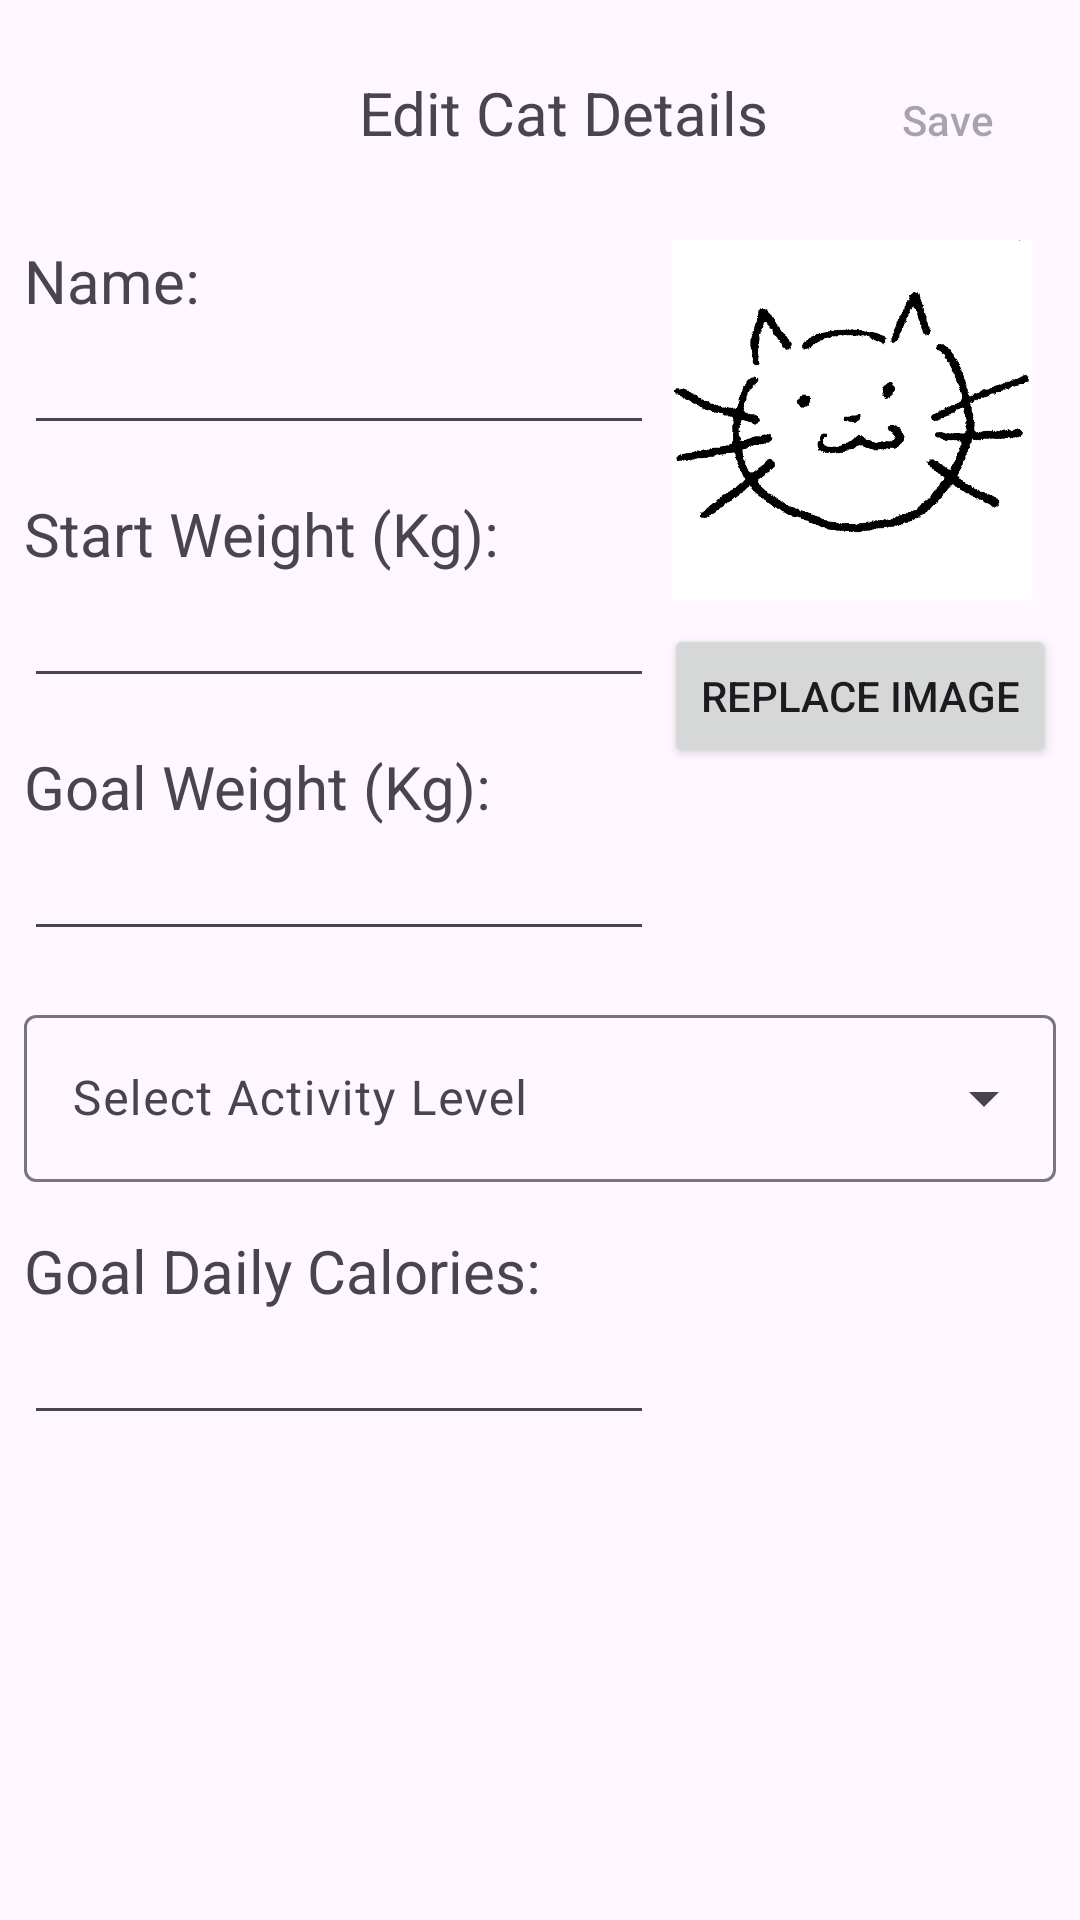

Android layout source for this screen:
<!-- AndroidManifest.xml: application theme Theme.CustomAppProject -->
<!-- res/layout/dialog_edit_cat.xml -->
<?xml version="1.0" encoding="utf-8"?>
<androidx.constraintlayout.widget.ConstraintLayout xmlns:android="http://schemas.android.com/apk/res/android"
    xmlns:tools="http://schemas.android.com/tools"
    xmlns:app="http://schemas.android.com/apk/res-auto"
    android:layout_width="match_parent"
    android:layout_height="match_parent">

    <Button
        android:id="@+id/closeEditCatButton"
        style="?attr/materialIconButtonStyle"
        android:layout_width="wrap_content"
        android:layout_height="wrap_content"


        android:layout_marginStart="16dp"
        android:layout_marginTop="16dp"
        app:icon="@drawable/baseline_close_24"
        app:iconGravity="end"
        app:layout_constraintStart_toStartOf="parent"
        app:layout_constraintTop_toTopOf="parent" />

    <TextView
        android:id="@+id/editCatDetailsTitle"
        android:layout_width="wrap_content"
        android:layout_height="wrap_content"
        android:layout_marginStart="16dp"
        android:layout_marginTop="24dp"
        android:text="Edit Cat Details"
        android:textSize="20sp"
        app:layout_constraintEnd_toEndOf="parent"
        app:layout_constraintStart_toStartOf="parent"
        app:layout_constraintTop_toTopOf="parent" />

    <Button
        android:id="@+id/saveButton"
        style="@style/Widget.Material3.Button.TextButton"
        android:layout_width="wrap_content"
        android:layout_height="wrap_content"
        android:layout_marginTop="16dp"
        android:enabled="false"
        android:text="Save"
        app:layout_constraintEnd_toEndOf="parent"
        app:layout_constraintTop_toTopOf="parent" />

    <ImageView
        android:id="@+id/imageView2"
        android:layout_width="120dp"
        android:layout_height="120dp"
        android:layout_marginTop="16dp"
        android:layout_marginEnd="16dp"
        app:layout_constraintEnd_toEndOf="parent"
        app:layout_constraintTop_toBottomOf="@+id/saveButton"
        app:srcCompat="@drawable/cat_note_scan_2" />

    <Button
        android:id="@+id/uploadImageButton"
        android:layout_width="wrap_content"
        android:layout_height="wrap_content"
        android:layout_marginTop="8dp"
        android:layout_marginEnd="8dp"
        android:text="Replace Image"
        app:layout_constraintEnd_toEndOf="parent"
        app:layout_constraintTop_toBottomOf="@+id/imageView2" />

    <TextView
        android:id="@+id/nameInputLabel"
        android:layout_width="wrap_content"
        android:layout_height="wrap_content"
        android:layout_marginStart="8dp"
        android:layout_marginTop="16dp"
        android:text="Name:"
        android:textSize="20sp"
        app:layout_constraintStart_toStartOf="parent"
        app:layout_constraintTop_toBottomOf="@+id/closeEditCatButton" />

    <EditText
        android:id="@+id/nameInput"
        android:layout_width="wrap_content"
        android:layout_height="wrap_content"
        android:layout_marginStart="8dp"
        android:ems="10"
        android:inputType="text"
        app:layout_constraintStart_toStartOf="parent"
        app:layout_constraintTop_toBottomOf="@+id/nameInputLabel" />

    <TextView
        android:id="@+id/startWeightInputLabel"
        android:layout_width="wrap_content"
        android:layout_height="wrap_content"
        android:layout_marginStart="8dp"
        android:layout_marginTop="16dp"
        android:text="Start Weight (Kg):"
        android:textSize="20sp"
        app:layout_constraintStart_toStartOf="parent"
        app:layout_constraintTop_toBottomOf="@+id/nameInput" />

    <EditText
        android:id="@+id/startWeightInput"
        android:layout_width="wrap_content"
        android:layout_height="wrap_content"
        android:layout_marginStart="8dp"
        android:ems="10"
        android:inputType="numberDecimal"
        app:layout_constraintStart_toStartOf="parent"
        app:layout_constraintTop_toBottomOf="@+id/startWeightInputLabel" />

    <TextView
        android:id="@+id/goalWeightInputLabel"
        android:layout_width="wrap_content"
        android:layout_height="wrap_content"
        android:layout_marginStart="8dp"
        android:layout_marginTop="16dp"
        android:text="Goal Weight (Kg):"
        android:textSize="20sp"
        app:layout_constraintStart_toStartOf="parent"
        app:layout_constraintTop_toBottomOf="@+id/startWeightInput" />

    <EditText
        android:id="@+id/goalWeightInput"
        android:layout_width="wrap_content"
        android:layout_height="wrap_content"
        android:layout_marginStart="8dp"
        android:ems="10"
        android:inputType="numberDecimal"
        app:layout_constraintStart_toStartOf="parent"
        app:layout_constraintTop_toBottomOf="@+id/goalWeightInputLabel" />

    <com.google.android.material.textfield.TextInputLayout
        android:id="@+id/selectActivityLevelMenu"
        style="@style/Widget.Material3.TextInputLayout.OutlinedBox.ExposedDropdownMenu"
        android:layout_width="0dp"
        android:layout_height="wrap_content"
        android:layout_marginStart="8dp"
        android:layout_marginTop="16dp"
        android:layout_marginEnd="8dp"
        android:hint="Select Activity Level"
        app:layout_constraintEnd_toEndOf="parent"
        app:layout_constraintStart_toStartOf="parent"
        app:layout_constraintTop_toBottomOf="@+id/goalWeightInput">

        <AutoCompleteTextView
            android:id="@+id/selectActivityLevelItem"
            android:layout_width="match_parent"
            android:layout_height="wrap_content"
            android:inputType="none" />

    </com.google.android.material.textfield.TextInputLayout>

    <TextView
        android:id="@+id/goalDailyCaloriesInputLabel"
        android:layout_width="wrap_content"
        android:layout_height="wrap_content"
        android:layout_marginStart="8dp"
        android:layout_marginTop="16dp"
        android:text="Goal Daily Calories:"
        android:textSize="20sp"
        app:layout_constraintStart_toStartOf="parent"
        app:layout_constraintTop_toBottomOf="@+id/selectActivityLevelMenu" />

    <EditText
        android:id="@+id/goalDailyCaloriesInput"
        android:layout_width="wrap_content"
        android:layout_height="wrap_content"
        android:layout_marginStart="8dp"
        android:ems="10"
        android:inputType="number"
        app:layout_constraintStart_toStartOf="parent"
        app:layout_constraintTop_toBottomOf="@+id/goalDailyCaloriesInputLabel" />

</androidx.constraintlayout.widget.ConstraintLayout>
<!-- resources referenced by this layout -->
<resources>
  <!-- drawable cat_note_scan_2: png bitmap (drawable, 21550 bytes) -->
  <style name="Theme.CustomAppProject" parent="Base.Theme.CustomAppProject" />
  <style name="Base.Theme.CustomAppProject" parent="Theme.Material3.DayNight.NoActionBar">
          
          
      </style>
</resources>
